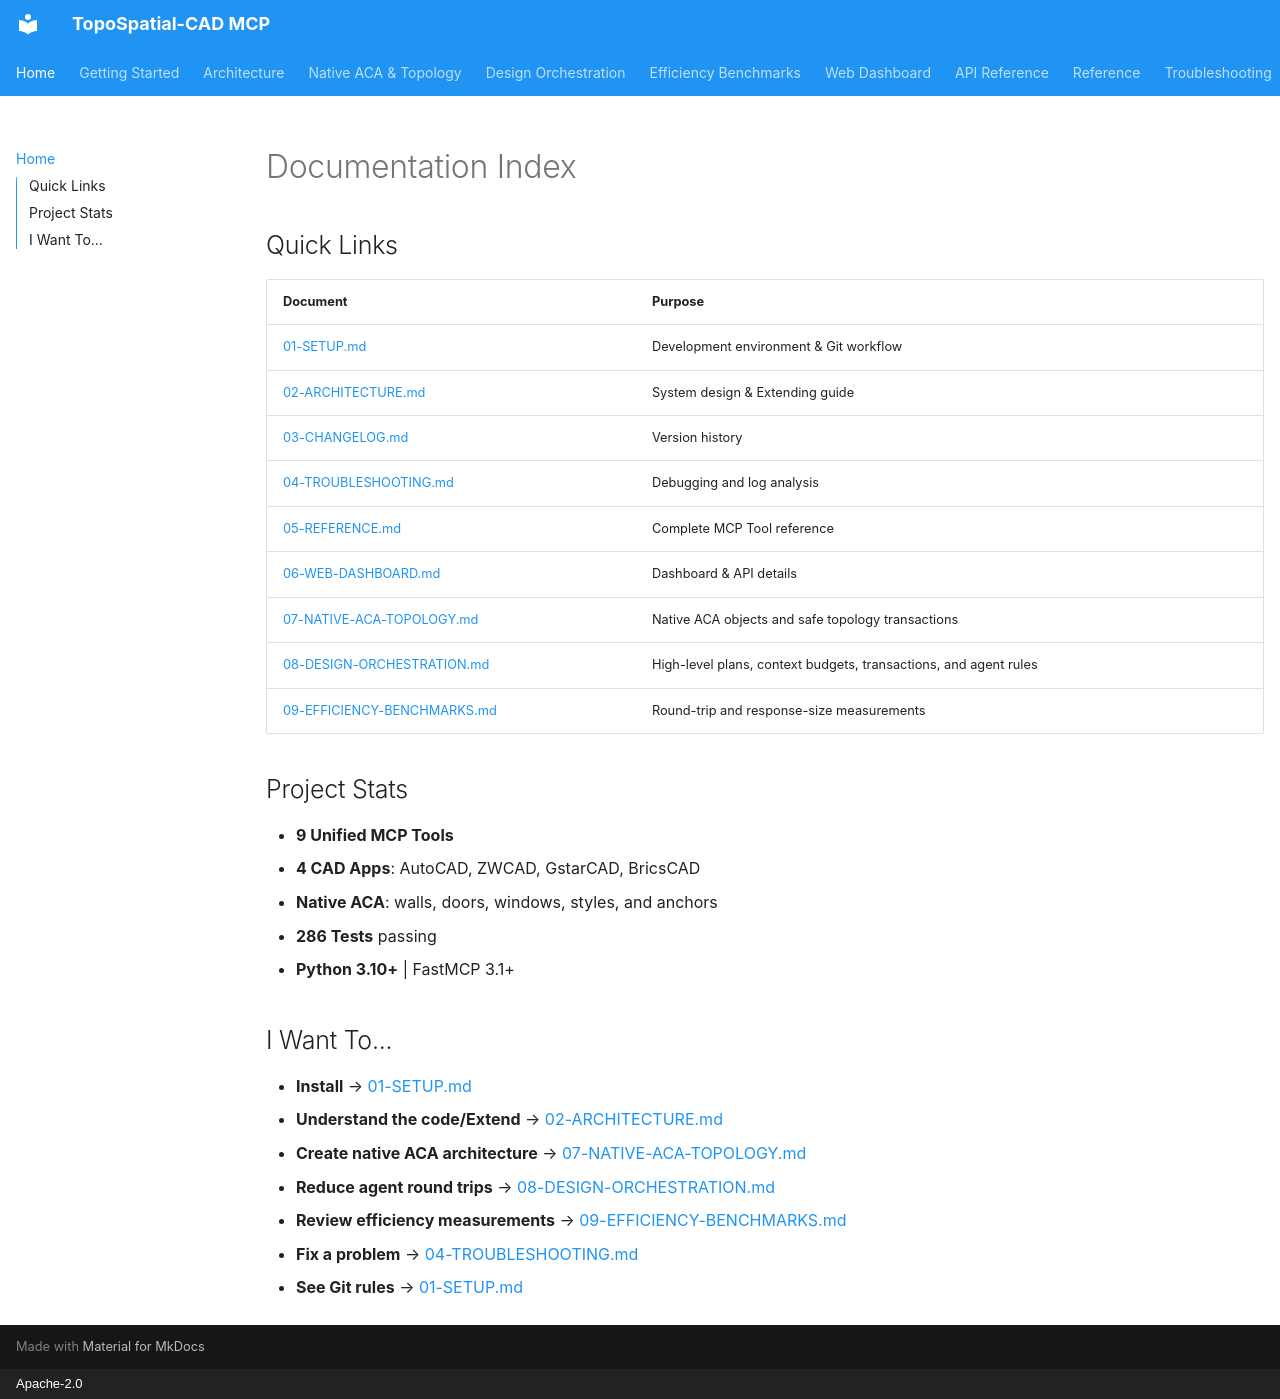

repository: Nihalmannath/TopoSpatial-CAD-MCP · page: index.html · generator: mkdocs · copyright: Apache-2.0

# Documentation Index

## Quick Links

| Document | Purpose |
|----------|---------|
| [01-SETUP.md](01-SETUP.md) | Development environment & Git workflow |
| [02-ARCHITECTURE.md](02-ARCHITECTURE.md) | System design & Extending guide |
| [03-CHANGELOG.md](03-CHANGELOG.md) | Version history |
| [04-TROUBLESHOOTING.md](04-TROUBLESHOOTING.md) | Debugging and log analysis |
| [05-REFERENCE.md](05-REFERENCE.md) | Complete MCP Tool reference |
| [06-WEB-DASHBOARD.md](06-WEB-DASHBOARD.md) | Dashboard & API details |
| [07-NATIVE-ACA-TOPOLOGY.md](07-NATIVE-ACA-TOPOLOGY.md) | Native ACA objects and safe topology transactions |
| [08-DESIGN-ORCHESTRATION.md](08-DESIGN-ORCHESTRATION.md) | High-level plans, context budgets, transactions, and agent rules |
| [09-EFFICIENCY-BENCHMARKS.md](09-EFFICIENCY-BENCHMARKS.md) | Round-trip and response-size measurements |

## Project Stats

- **9 Unified MCP Tools**
- **4 CAD Apps**: AutoCAD, ZWCAD, GstarCAD, BricsCAD
- **Native ACA**: walls, doors, windows, styles, and anchors
- **286 Tests** passing
- **Python 3.10+** | FastMCP 3.1+

## I Want To...

- **Install** → [01-SETUP.md](01-SETUP.md)
- **Understand the code/Extend** → [02-ARCHITECTURE.md](02-ARCHITECTURE.md)
- **Create native ACA architecture** → [07-NATIVE-ACA-TOPOLOGY.md](07-NATIVE-ACA-TOPOLOGY.md)
- **Reduce agent round trips** → [08-DESIGN-ORCHESTRATION.md](08-DESIGN-ORCHESTRATION.md)
- **Review efficiency measurements** → [09-EFFICIENCY-BENCHMARKS.md](09-EFFICIENCY-BENCHMARKS.md)
- **Fix a problem** → [04-TROUBLESHOOTING.md](04-TROUBLESHOOTING.md)
- **See Git rules** → [01-SETUP.md](01-SETUP.md)
